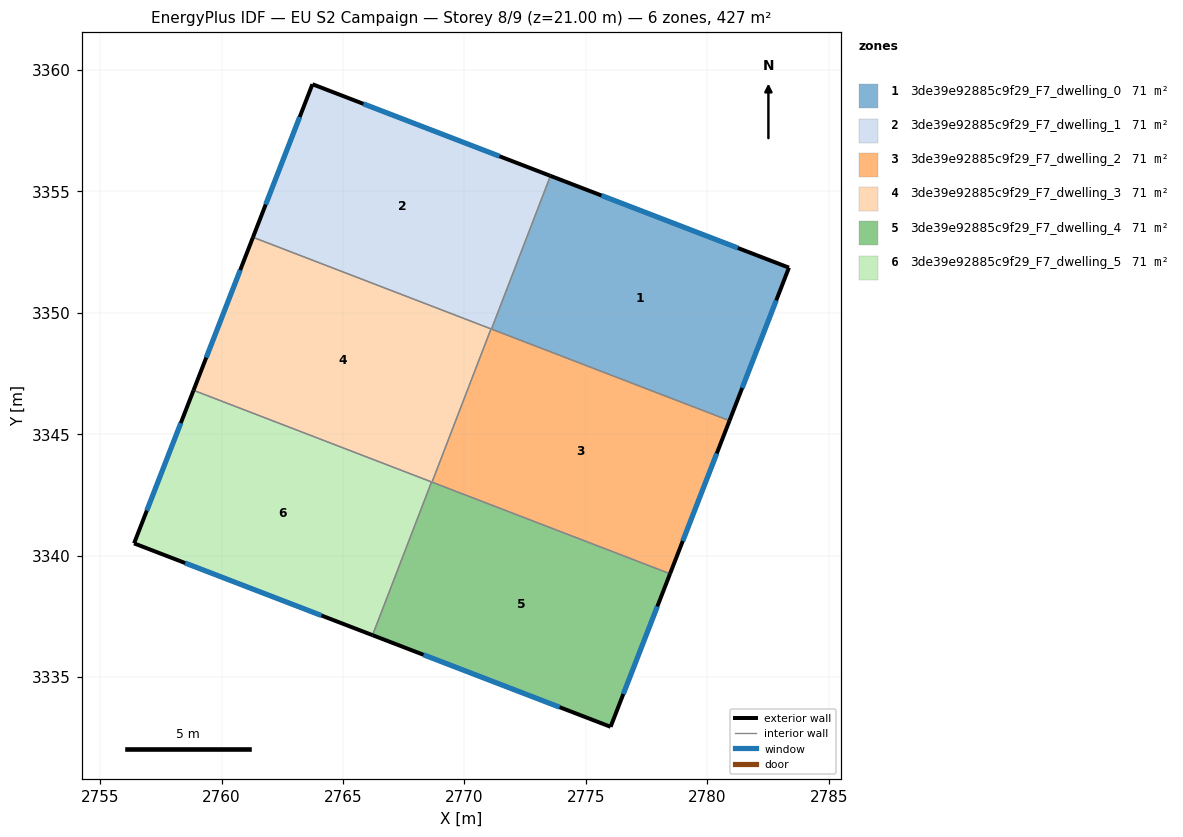
=== STOREY PLAN SPEC (per zone: floor XY polygon, exterior-wall plan segments, windows/doors) ===
zone 1: 3de39e92885c9f29_F7_dwelling_0  (71.1 m²)
  floor: (2783.36, 3351.86) (2780.91, 3345.56) (2771.11, 3349.33) (2773.54, 3355.64)
  exterior wall: (2783.36, 3351.86) – (2773.54, 3355.64)  [10.5 m]
    window: (2781.26, 3352.67) – (2775.64, 3354.83)  [10.3 m²]
  exterior wall: (2780.91, 3345.56) – (2783.36, 3351.86)  [6.8 m]
    window: (2781.44, 3346.91) – (2782.84, 3350.51)  [6.6 m²]
  interior walls: 2
zone 2: 3de39e92885c9f29_F7_dwelling_1  (71.1 m²)
  floor: (2773.54, 3355.64) (2771.11, 3349.33) (2761.29, 3353.11) (2763.74, 3359.42)
  exterior wall: (2763.74, 3359.42) – (2761.29, 3353.11)  [6.8 m]
    window: (2763.21, 3358.07) – (2761.81, 3354.46)  [6.6 m²]
  exterior wall: (2773.54, 3355.64) – (2763.74, 3359.42)  [10.5 m]
    window: (2771.44, 3356.45) – (2765.84, 3358.61)  [10.3 m²]
  interior walls: 3
zone 3: 3de39e92885c9f29_F7_dwelling_2  (71.1 m²)
  floor: (2780.91, 3345.56) (2778.47, 3339.25) (2768.66, 3343.03) (2771.09, 3349.34)
  exterior wall: (2778.47, 3339.25) – (2780.91, 3345.56)  [6.8 m]
    window: (2778.99, 3340.60) – (2780.39, 3344.21)  [6.6 m²]
  interior walls: 4
zone 4: 3de39e92885c9f29_F7_dwelling_3  (71.1 m²)
  floor: (2771.09, 3349.34) (2768.66, 3343.03) (2758.84, 3346.81) (2761.29, 3353.11)
  exterior wall: (2761.29, 3353.11) – (2758.84, 3346.81)  [6.8 m]
    window: (2760.76, 3351.76) – (2759.37, 3348.16)  [6.6 m²]
  interior walls: 4
zone 5: 3de39e92885c9f29_F7_dwelling_4  (71.1 m²)
  floor: (2778.47, 3339.25) (2776.02, 3332.95) (2766.21, 3336.72) (2768.64, 3343.04)
  exterior wall: (2776.02, 3332.95) – (2778.47, 3339.25)  [6.8 m]
    window: (2776.54, 3334.30) – (2777.94, 3337.90)  [6.6 m²]
  exterior wall: (2766.21, 3336.72) – (2776.02, 3332.95)  [10.5 m]
    window: (2768.31, 3335.92) – (2773.92, 3333.76)  [10.3 m²]
  interior walls: 3
zone 6: 3de39e92885c9f29_F7_dwelling_5  (71.1 m²)
  floor: (2768.64, 3343.04) (2766.21, 3336.72) (2756.39, 3340.50) (2758.84, 3346.81)
  exterior wall: (2758.84, 3346.81) – (2756.39, 3340.50)  [6.8 m]
    window: (2758.32, 3345.46) – (2756.92, 3341.86)  [6.6 m²]
  exterior wall: (2756.39, 3340.50) – (2766.21, 3336.72)  [10.5 m]
    window: (2758.50, 3339.70) – (2764.11, 3337.53)  [10.3 m²]
  interior walls: 2

=== DERIVED (storey summary) ===
Building: EU S2 Campaign
Storey: 8 of 9  (floor level z = 21.00 m)
Storey gross floor area: 426.7 m²
Zones on this storey: 6
  - 3de39e92885c9f29_F7_dwelling_0: floor 71.1 m²; exterior wall 17.3 m (51.9 m²); 2 window(s) 16.9 m²; WWR 32.7%
  - 3de39e92885c9f29_F7_dwelling_1: floor 71.1 m²; exterior wall 17.3 m (51.8 m²); 2 window(s) 16.9 m²; WWR 32.7%
  - 3de39e92885c9f29_F7_dwelling_2: floor 71.1 m²; exterior wall 6.8 m (20.3 m²); 1 window(s) 6.6 m²; WWR 32.7%
  - 3de39e92885c9f29_F7_dwelling_3: floor 71.1 m²; exterior wall 6.8 m (20.3 m²); 1 window(s) 6.6 m²; WWR 32.7%
  - 3de39e92885c9f29_F7_dwelling_4: floor 71.1 m²; exterior wall 17.3 m (51.8 m²); 2 window(s) 16.9 m²; WWR 32.7%
  - 3de39e92885c9f29_F7_dwelling_5: floor 71.1 m²; exterior wall 17.3 m (51.9 m²); 2 window(s) 16.9 m²; WWR 32.7%
Zone adjacency (shared interzone walls):
  - 3de39e92885c9f29_F7_dwelling_0 ↔ 3de39e92885c9f29_F7_dwelling_1
  - 3de39e92885c9f29_F7_dwelling_0 ↔ 3de39e92885c9f29_F7_dwelling_2
  - 3de39e92885c9f29_F7_dwelling_1 ↔ 3de39e92885c9f29_F7_dwelling_2
  - 3de39e92885c9f29_F7_dwelling_1 ↔ 3de39e92885c9f29_F7_dwelling_3
  - 3de39e92885c9f29_F7_dwelling_2 ↔ 3de39e92885c9f29_F7_dwelling_3
  - 3de39e92885c9f29_F7_dwelling_2 ↔ 3de39e92885c9f29_F7_dwelling_4
  - 3de39e92885c9f29_F7_dwelling_3 ↔ 3de39e92885c9f29_F7_dwelling_4
  - 3de39e92885c9f29_F7_dwelling_3 ↔ 3de39e92885c9f29_F7_dwelling_5
  - 3de39e92885c9f29_F7_dwelling_4 ↔ 3de39e92885c9f29_F7_dwelling_5